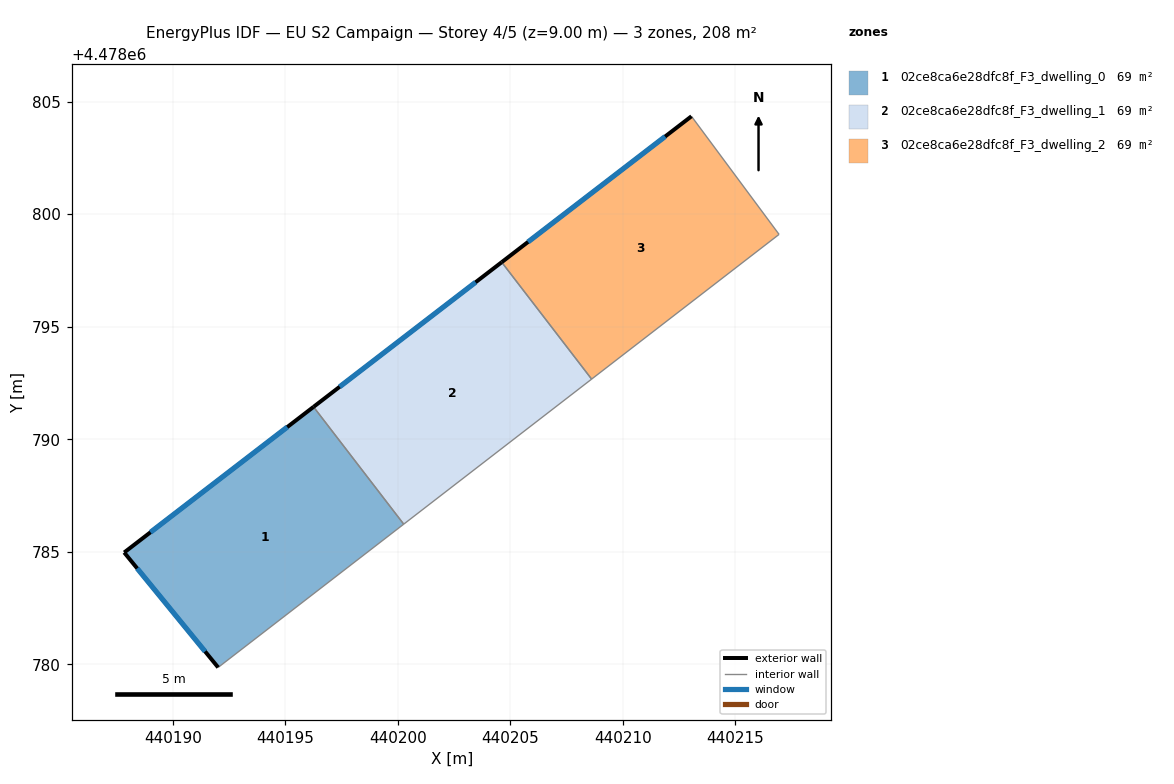
=== STOREY PLAN SPEC (per zone: floor XY polygon, exterior-wall plan segments, windows/doors) ===
zone 1: 02ce8ca6e28dfc8f_F3_dwelling_0  (69.2 m²)
  floor: (440200.26, 4478786.23) (440196.26, 4478791.44) (440187.84, 4478784.97) (440192.02, 4478779.86)
  exterior wall: (440192.02, 4478779.86) – (440187.84, 4478784.97)  [6.6 m]
    window: (440191.44, 4478780.57) – (440188.42, 4478784.26)  [10.3 m²]
  exterior wall: (440187.84, 4478784.97) – (440196.26, 4478791.44)  [10.6 m]
    window: (440189.01, 4478785.87) – (440195.09, 4478790.54)  [16.6 m²]
  interior walls: 2
zone 2: 02ce8ca6e28dfc8f_F3_dwelling_1  (69.2 m²)
  floor: (440208.61, 4478792.67) (440204.62, 4478797.87) (440196.26, 4478791.44) (440200.26, 4478786.23)
  exterior wall: (440196.26, 4478791.44) – (440204.62, 4478797.87)  [10.5 m]
    window: (440197.42, 4478792.33) – (440203.46, 4478796.97)  [16.5 m²]
  interior walls: 3
zone 3: 02ce8ca6e28dfc8f_F3_dwelling_2  (69.2 m²)
  floor: (440216.94, 4478799.10) (440213.05, 4478804.35) (440204.62, 4478797.87) (440208.61, 4478792.67)
  exterior wall: (440204.62, 4478797.87) – (440213.05, 4478804.35)  [10.6 m]
    window: (440205.79, 4478798.76) – (440211.88, 4478803.45)  [16.7 m²]
  interior walls: 3

=== DERIVED (storey summary) ===
Building: EU S2 Campaign
Storey: 4 of 5  (floor level z = 9.00 m)
Storey gross floor area: 207.6 m²
Zones on this storey: 3
  - 02ce8ca6e28dfc8f_F3_dwelling_0: floor 69.2 m²; exterior wall 17.2 m (51.6 m²); 2 window(s) 26.9 m²; WWR 52.2%
  - 02ce8ca6e28dfc8f_F3_dwelling_1: floor 69.2 m²; exterior wall 10.5 m (31.6 m²); 1 window(s) 16.5 m²; WWR 52.2%
  - 02ce8ca6e28dfc8f_F3_dwelling_2: floor 69.2 m²; exterior wall 10.6 m (31.9 m²); 1 window(s) 16.7 m²; WWR 52.2%
Zone adjacency (shared interzone walls):
  - 02ce8ca6e28dfc8f_F3_dwelling_0 ↔ 02ce8ca6e28dfc8f_F3_dwelling_1
  - 02ce8ca6e28dfc8f_F3_dwelling_1 ↔ 02ce8ca6e28dfc8f_F3_dwelling_2